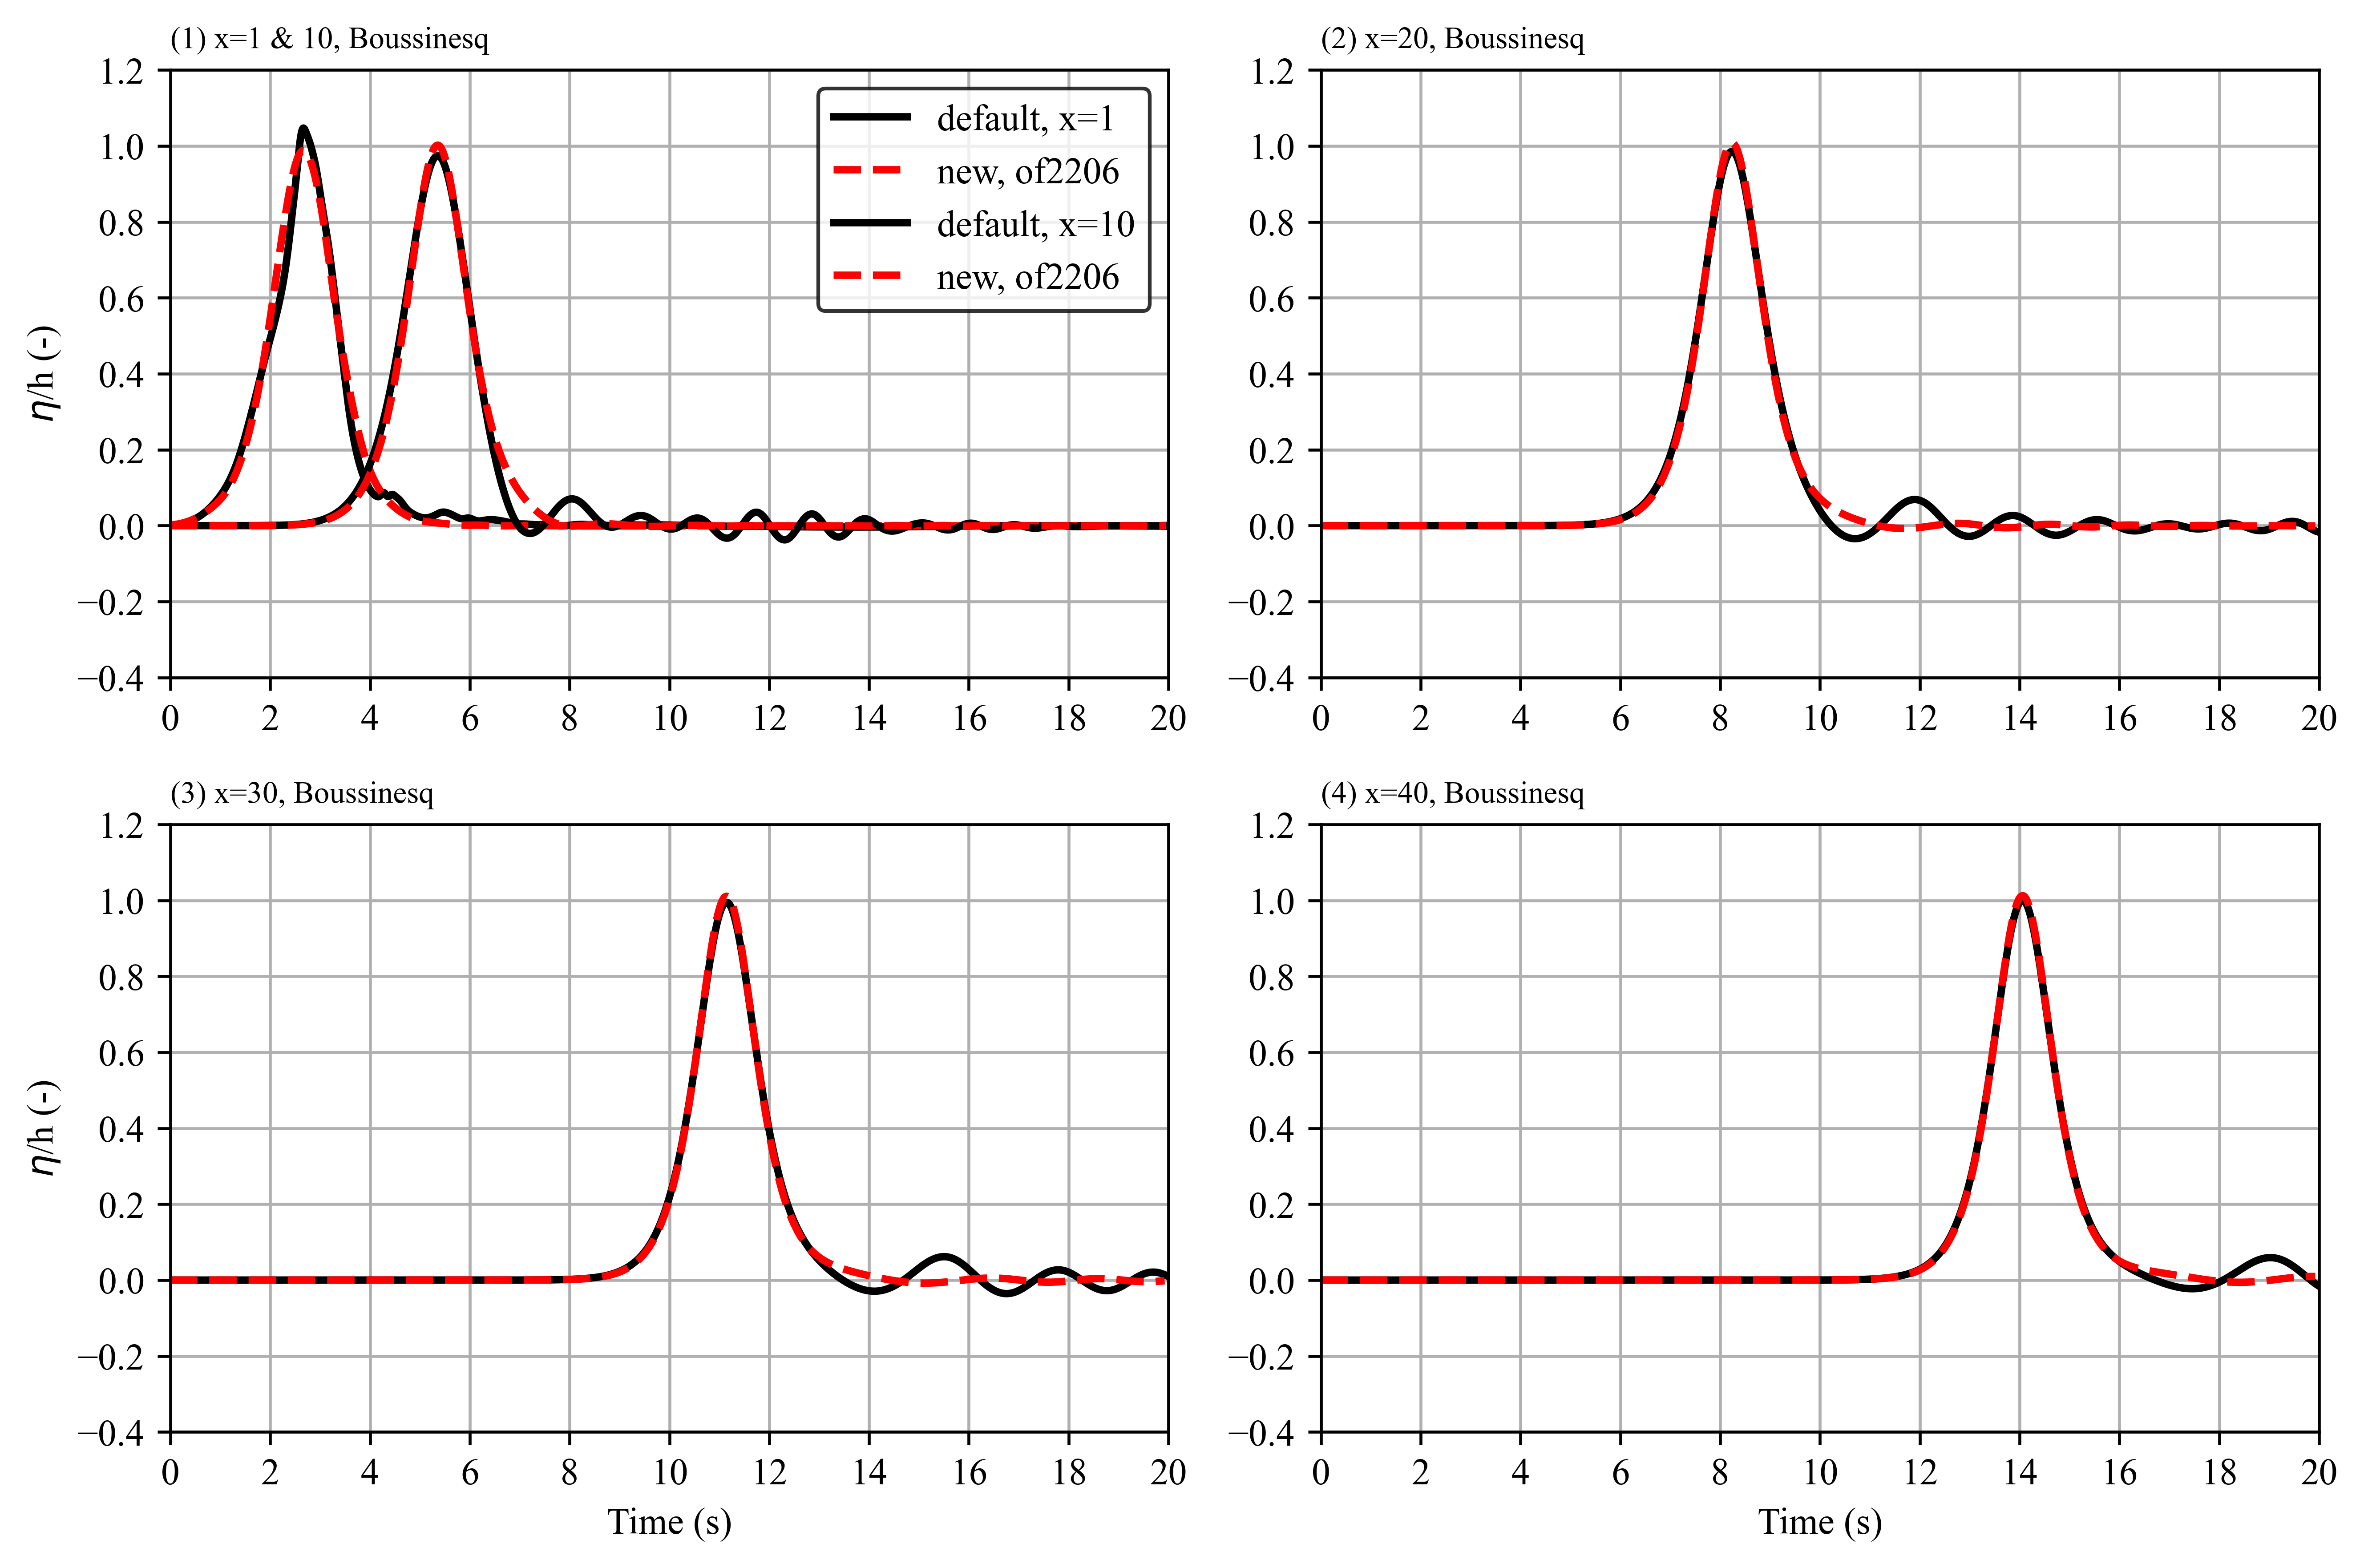

Python code for this plot:
'''
exec(open('singleSlopeRunup.py').read())
'''
import os
import numpy as np
import matplotlib.pyplot as plt
import matplotlib as mpl
import matplotlib.ticker as ticker
from scipy.interpolate import LinearNDInterpolator

plt.rc("font", family = "Times New Roman", size = 10.0)
# plt.rcParams['text.usetex'] = True
# plt.rcParams.update({
#     "text.usetex": True,
#     "font.family": "Times New Roman"
# })


class myClassSolitaryWaveInfo:
    def __init__(self, waveHeight=0.1, waterDepth=1.0):
        self.waterDepth = waterDepth
        self.waveHeight = waveHeight

class myInterfaceHeight(myClassSolitaryWaveInfo):
    def __init__(self, inDir, inFile, waveHeight=0.1, waterDepth=1.0):
        myClassSolitaryWaveInfo.__init__(self,waveHeight=waveHeight, waterDepth=waterDepth)
        if os.path.isdir(inDir):
            pass
        else:
            inDir = inDir.replace('postProcessing', 'myPostProcessing')

        thisFile = os.path.join(inDir, inFile)
        # print(thisFile)
        tmpData = np.loadtxt(
                        open(thisFile, "r"),
                        # delimiter=",",
                        # skiprows=1,
                        # usecols=[0, 2]
                    )
        index = -1
        index += 1; self.time = tmpData[:, index]
        index += 1; self.eta  = tmpData[:, index+1::2]
        self.nSta = np.shape(self.eta)[1]
        self.effectiveH = np.zeros((self.nSta, 2), dtype=float)

        if '00' in inDir:
            pass
        elif '01' in inDir:
            tmpStaGroupIndex = 0
        elif '12' in inDir:
            tmpStaGroupIndex = 1
        elif '23' in inDir:
            tmpStaGroupIndex = 2
        elif '34' in inDir:
            tmpStaGroupIndex = 3
        elif '45' in inDir:
            tmpStaGroupIndex = 4
        
        for i in range(self.nSta):
            self.effectiveH[i, 0] = tmpStaGroupIndex * 10 + i + 0.01
            self.effectiveH[i, 1] = np.max(self.eta[:, i])
        
        self.meanH = np.mean(self.effectiveH[1:-1,1])
        
class dataPlot:
    def __init__(self, inRoot, waterDepth=1.0, waveHeight=0.5, inLabel='none'):
        self.case = inLabel

        inFile = 'height.dat'
        dirIndex = -1

        dirIndex += 1
        inDir = f'{inRoot}/postProcessing/interfaceHeight{dirIndex}{dirIndex+1}/0/'
        self.tmpData01 = myInterfaceHeight(inDir, inFile, waterDepth=waterDepth, waveHeight=waveHeight)

        dirIndex += 1
        inDir = f'{inRoot}/postProcessing/interfaceHeight{dirIndex}{dirIndex+1}/0/'
        self.tmpData12 = myInterfaceHeight(inDir, inFile, waterDepth=waterDepth, waveHeight=waveHeight)

        dirIndex += 1
        inDir = f'{inRoot}/postProcessing/interfaceHeight{dirIndex}{dirIndex+1}/0/'
        self.tmpData23 = myInterfaceHeight(inDir, inFile, waterDepth=waterDepth, waveHeight=waveHeight)

        dirIndex += 1
        inDir = f'{inRoot}/postProcessing/interfaceHeight{dirIndex}{dirIndex+1}/0/'
        self.tmpData34 = myInterfaceHeight(inDir, inFile, waterDepth=waterDepth, waveHeight=waveHeight)

        dirIndex += 1
        inDir = f'{inRoot}/postProcessing/interfaceHeight{dirIndex}{dirIndex+1}/0/'
        self.tmpData45 = myInterfaceHeight(inDir, inFile, waterDepth=waterDepth, waveHeight=waveHeight)
        # eH = np.mean(np.array([tmpData12.meanH, tmpData23.meanH, tmpData34.meanH])) / waveHeight
        
waterDepth = 0.5
waveHeight = 0.30 * waterDepth

inRoot = 'demo.ee=0.30.new'
staNew = dataPlot(inRoot, waterDepth=waterDepth, waveHeight=waveHeight, inLabel='new')

inRoot = 'demo.ee=0.30.newB'
staNewB = dataPlot(inRoot, waterDepth=waterDepth, waveHeight=waveHeight, inLabel='new')


inRoot = 'demo.ee=0.30.old'
staOld = dataPlot(inRoot, waterDepth=waterDepth, waveHeight=waveHeight, inLabel='old')



dirOut = './'
if True:

    FigureName = os.path.join(dirOut, 'sta')


    FigureNx, FigureNy = 1, 1
    FigureSize = (9, 4)

    FigureNx, FigureNy = 3, 1
    FigureSize = (8, 8)

    FigureNx, FigureNy = 3, 3
    FigureSize = (8, 7)

    # FigureNx, FigureNy = 1, 1
    # FigureSize = (8, 4)

    FigureNx, FigureNy = 2, 2
    FigureSize = (9, 6)

    # FigureNx, FigureNy = 3, 2
    # FigureSize = (9, 8)

    fig, axs = plt.subplots(ncols=FigureNy, nrows=FigureNx, 
                            figsize=FigureSize,
                            # layout="constrained",
                            sharex=False, sharey=False,
                            )
    
    # 
    for FigureIx in range(FigureNx):
        for FigureIy in range(FigureNy):

            FigureIndex = (FigureIx -1 + 1 ) * FigureNy + FigureIy+1
            print(f'ix={FigureIx}, iy={FigureIy}, index={FigureIndex}')             

            if FigureNx == FigureNy == 1:
                myAx = axs
            elif FigureNx == 1:
                myAx = axs[FigureIy]
            elif FigureNy == 1:
                myAx = axs[FigureIx]
            else:
                myAx = axs[FigureIx, FigureIy]
            
            myAx.grid()

            textLabelY = "$\eta$/h (-)"
            textLabelX = "Time (s)"  
            # data involking
            if FigureIndex == 0:
                pass

            elif FigureIndex in range(1, 10, 1):
                textTitle=''
                if FigureIndex == 0:
                    pass
                elif FigureIndex == 1:
                    textTitle = 'x=10'

                    tmpDD = staNew
                    tmpData = tmpDD.tmpData12
                    tmp_x = tmpData.time
                    tmp_y = tmpData.eta[:, 0] / tmpData.waterDepth
                    maxTime = tmp_x[np.argmax(tmp_y)]
                    myAx.plot(tmp_x, tmp_y, 'k-',
                            label = tmpDD.case + ', maxEta=%.3f'%(np.nanmax(tmp_y)),
                            linewidth=2.0, markersize=12)
                    
                    tmpDD = staNewB
                    tmpData = tmpDD.tmpData12
                    tmp_x = tmpData.time
                    tmp_y = tmpData.eta[:, 0] / tmpData.waterDepth
                    maxTime = tmp_x[np.argmax(tmp_y)]
                    myAx.plot(tmp_x, tmp_y, 'b-',
                            label = tmpDD.case + ', maxEta=%.3f'%(np.nanmax(tmp_y)),
                            linewidth=2.0, markersize=12)
                    
                    tmpDD = staOld
                    tmpData = tmpDD.tmpData12
                    tmp_x = tmpData.time
                    tmp_y = tmpData.eta[:, 0] / tmpData.waterDepth
                    maxTimeNew = tmp_x[np.argmax(tmp_y)]
                    tmp_x = tmp_x - maxTimeNew + maxTime
                    myAx.plot(tmp_x, tmp_y, 'r--',
                            label = tmpDD.case + ', maxEta=%.3f'%(np.nanmax(tmp_y)),
                            linewidth=2.0, markersize=12)

                if FigureIndex == 2:
                    textTitle = 'x=20'

                    tmpDD = staNew
                    tmpData = tmpDD.tmpData23
                    tmp_x = tmpData.time
                    tmp_y = tmpData.eta[:, 0] / tmpData.waterDepth
                    maxTime = tmp_x[np.argmax(tmp_y)]
                    myAx.plot(tmp_x, tmp_y, 'k-',
                            label = tmpDD.case + ', maxEta=%.3f'%(np.nanmax(tmp_y)),
                            linewidth=2.0, markersize=12)
                    
                    tmpDD = staNewB
                    tmpData = tmpDD.tmpData23
                    tmp_x = tmpData.time
                    tmp_y = tmpData.eta[:, 0] / tmpData.waterDepth
                    maxTime = tmp_x[np.argmax(tmp_y)]
                    myAx.plot(tmp_x, tmp_y, 'b-',
                            label = tmpDD.case + ', maxEta=%.3f'%(np.nanmax(tmp_y)),
                            linewidth=2.0, markersize=12)

                    tmpDD = staOld
                    tmpData = tmpDD.tmpData23
                    tmp_x = tmpData.time
                    tmp_y = tmpData.eta[:, 0] / tmpData.waterDepth
                    maxTimeNew = tmp_x[np.argmax(tmp_y)]
                    tmp_x = tmp_x - maxTimeNew + maxTime
                    myAx.plot(tmp_x, tmp_y, 'r--',
                            label = tmpDD.case + ', maxEta=%.3f'%(np.nanmax(tmp_y)),
                            linewidth=2.0, markersize=12)
                    

                if FigureIndex == 3:
                    textTitle = 'x=30'

                    tmpDD = staNew
                    tmpData = tmpDD.tmpData34
                    tmp_x = tmpData.time
                    tmp_y = tmpData.eta[:, 0] / tmpData.waterDepth
                    maxTime = tmp_x[np.argmax(tmp_y)]
                    myAx.plot(tmp_x, tmp_y, 'k-',
                            label = tmpDD.case + ', maxEta=%.3f'%(np.nanmax(tmp_y)),
                            linewidth=2.0, markersize=12)
                    
                    tmpDD = staNewB
                    tmpData = tmpDD.tmpData34
                    tmp_x = tmpData.time
                    tmp_y = tmpData.eta[:, 0] / tmpData.waterDepth
                    maxTime = tmp_x[np.argmax(tmp_y)]
                    myAx.plot(tmp_x, tmp_y, 'b-',
                            label = tmpDD.case + ', maxEta=%.3f'%(np.nanmax(tmp_y)),
                            linewidth=2.0, markersize=12)
                    
                    tmpDD = staOld
                    tmpData = tmpDD.tmpData34
                    tmp_x = tmpData.time
                    tmp_y = tmpData.eta[:, 0] / tmpData.waterDepth
                    maxTimeNew = tmp_x[np.argmax(tmp_y)]
                    tmp_x = tmp_x - maxTimeNew + maxTime
                    myAx.plot(tmp_x, tmp_y, 'r--',
                            label = tmpDD.case + ', maxEta=%.3f'%(np.nanmax(tmp_y)),
                            linewidth=2.0, markersize=12)
                    

                if FigureIndex == 4:
                    textTitle = 'x=40'

                    tmpDD = staNew
                    tmpData = tmpDD.tmpData45
                    tmp_x = tmpData.time
                    tmp_y = tmpData.eta[:, 0] / tmpData.waterDepth
                    maxTime = tmp_x[np.argmax(tmp_y)]
                    myAx.plot(tmp_x, tmp_y, 'k-',
                            label = tmpDD.case + ', maxEta=%.3f'%(np.nanmax(tmp_y)),
                            linewidth=2.0, markersize=12)

                    tmpDD = staNewB
                    tmpData = tmpDD.tmpData45
                    tmp_x = tmpData.time
                    tmp_y = tmpData.eta[:, 0] / tmpData.waterDepth
                    maxTime = tmp_x[np.argmax(tmp_y)]
                    myAx.plot(tmp_x, tmp_y, 'b-',
                            label = tmpDD.case + ', maxEta=%.3f'%(np.nanmax(tmp_y)),
                            linewidth=2.0, markersize=12)
                    
                    tmpDD = staOld
                    tmpData = tmpDD.tmpData45
                    tmp_x = tmpData.time
                    tmp_y = tmpData.eta[:, 0] / tmpData.waterDepth
                    maxTimeNew = tmp_x[np.argmax(tmp_y)]
                    tmp_x = tmp_x - maxTimeNew + maxTime
                    myAx.plot(tmp_x, tmp_y, 'r--',
                            label = tmpDD.case + ', maxEta=%.3f'%(np.nanmax(tmp_y)),
                            linewidth=2.0, markersize=12)
                    
                
                if False:
                    FigureXmin, FigureXmax = np.min(tmp_x), np.max(tmp_x)
                    FigureYmin, FigureYmax = np.min(tmp_y), np.max(tmp_y)
                    FigureTickXN = 10
                    FigureTickYN = 10
                    FigureDx = (FigureXmax - FigureXmin) / FigureTickXN
                    FigureDy = (FigureYmax - FigureYmin) / FigureTickYN
                else:
                    FigureXmin, FigureXmax = 0, 20
                    # FigureXmin, FigureXmax = 2, 18
                    # FigureXmin, FigureXmax = 0, 16
                    FigureYmin, FigureYmax = -0.2, 0.8
                    FigureYmin, FigureYmax = -0.1, 0.4
                    # FigureYmin, FigureYmax = -0.05, 0.25

                    FigureTickXN = 10
                    FigureTickYN = 10
                    FigureDx = (FigureXmax - FigureXmin) / FigureTickXN
                    FigureDy = (FigureYmax - FigureYmin) / FigureTickYN

            # end

            # * * * * + * * * * + * * * * + * * * * + * * * * + * * * * + * * * * +
            if FigureIndex >= 1:
                myAx.legend(
                    markerscale = 1.0,
                    loc = "lower center",
                    fontsize = "medium",
                    edgecolor = "black",
                    facecolor = "white",
                    ncol = 2,
                    # title = "Velocity CDF",
                )

            if FigureNx * FigureNy > 1:
                    textTitle = f'({FigureIndex}) ' + textTitle
            myAx.set_title(textTitle, loc = "left", fontsize = 'small')
            '''
                WARN: following lines can not be modified, if YOU know how to do them.
            '''
            # - - - - + - - - - + - - - - + - - - - + - - - - + - - - - + - - - - +
            myAx.set_xlim(FigureXmin, FigureXmax)
            FigureTickX = np.linspace(FigureXmin, FigureXmax, num=FigureTickXN+1)
            # print(f'FigureTickX = {FigureTickX}')
            myAx.set_xticks(FigureTickX)
            FigureTickXLabel = ['%04d'%i for i in FigureTickX] if np.mod(FigureDx,1) == 0 else ['%.1f'%i for i in FigureTickX]
            # myAx.set_xticklabels(FigureTickXLabel)
            if FigureIy == 1 - 1:
                myAx.set_ylabel(textLabelY)
            # end

            myAx.set_ylim(FigureYmin, FigureYmax)
            FigureTickY = np.linspace(FigureYmin, FigureYmax, num=FigureTickYN+1)
            myAx.set_yticks(FigureTickY)
            FigureTickYLabel = ['%04d'%i for i in FigureTickY] if np.mod(FigureDy,1) == 0 else ['%.1f'%i for i in FigureTickY]
            # myAx.set_yticklabels(FigureTickYLabel)
            if FigureIx == FigureNx-1:
                myAx.set_xlabel(textLabelX)
            # end
            # - - - - + - - - - + - - - - + - - - - + - - - - + - - - - + - - - - +
            
            
    plt.tight_layout()
    # plt.savefig(f'{FigureName}200.png', bbox_inches='tight', dpi=200)
    # plt.savefig(f'{FigureName}400.png', bbox_inches='tight', dpi=400)
    # plt.savefig(f'{FigureName}600.png', bbox_inches='tight', dpi=600)
    plt.savefig(f'{FigureName}.png', bbox_inches='tight', dpi=600)
    plt.savefig(f'{FigureName}.pdf', bbox_inches='tight')
    plt.show()
# end


# 
